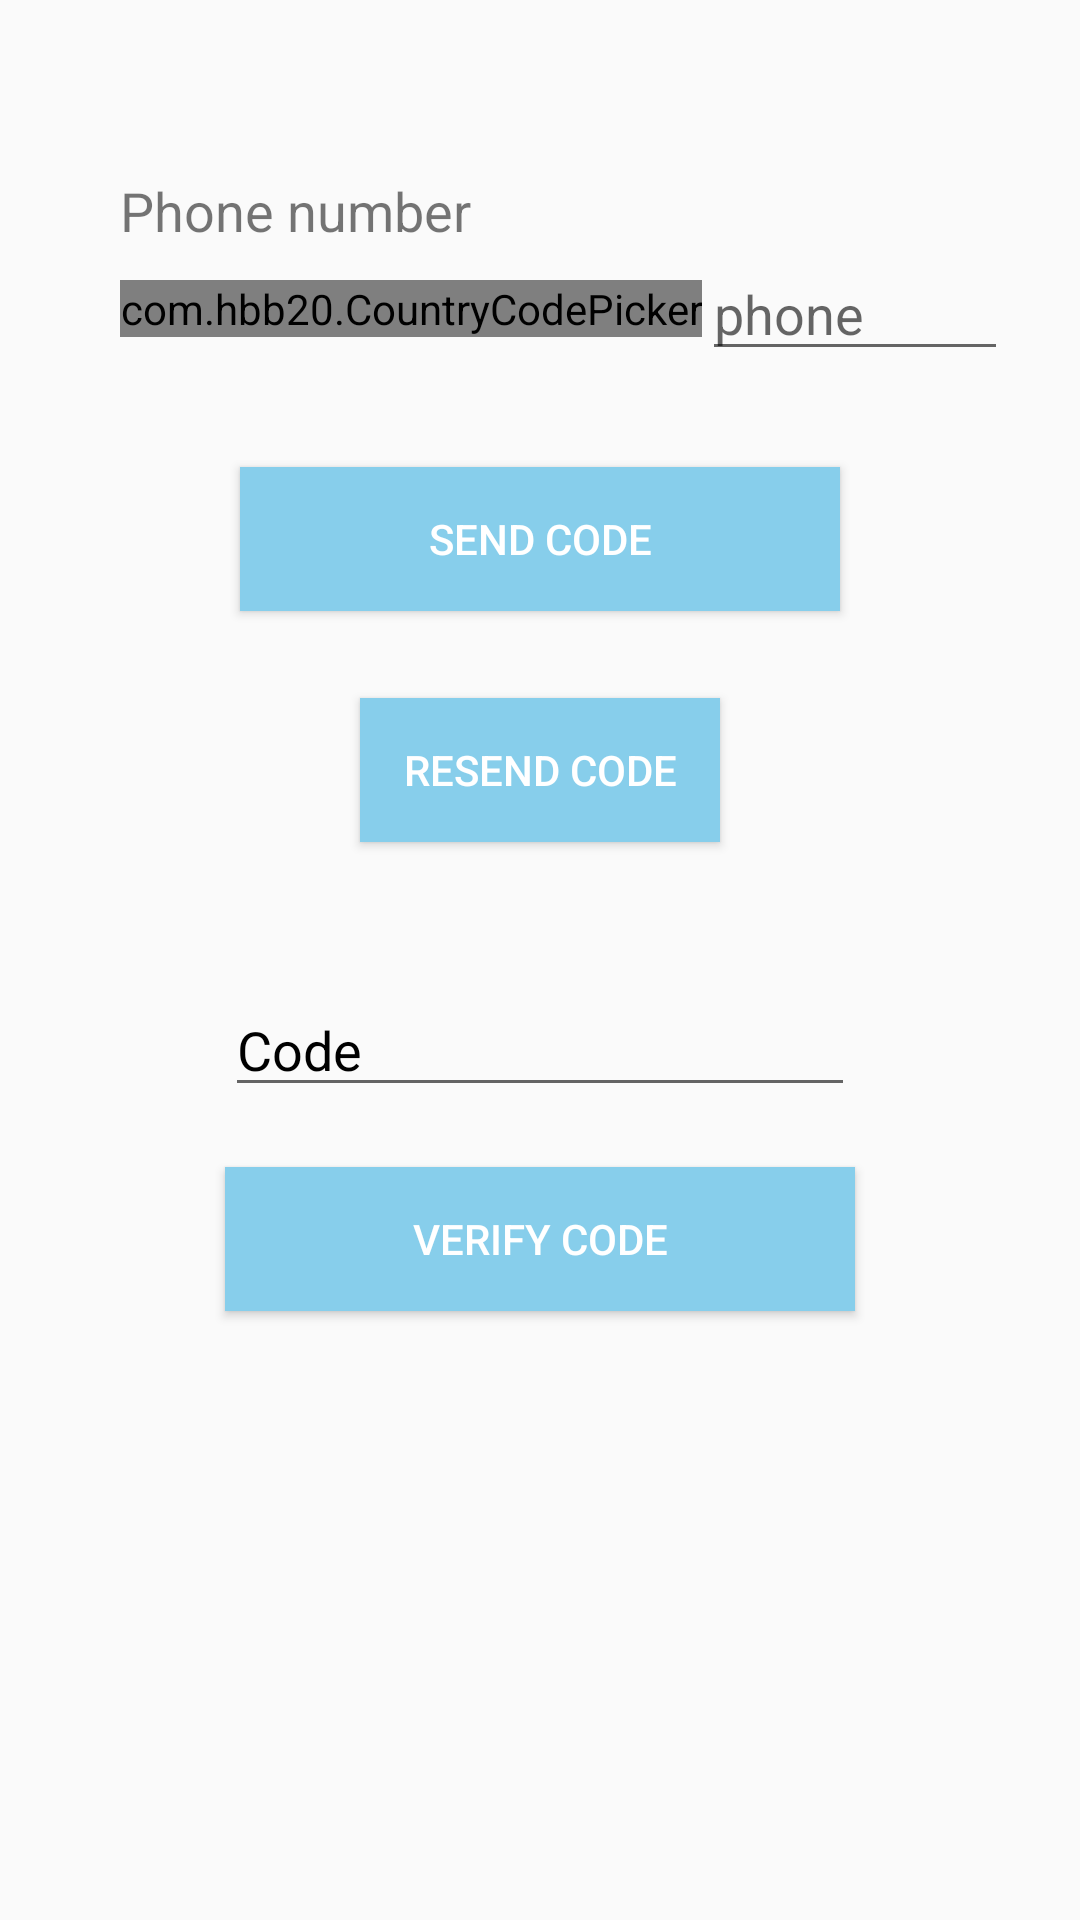

The Android layout XML behind this screen, and the referenced resources:
<!-- AndroidManifest.xml: application theme AppTheme -->
<!-- res/layout/activity_verify_number.xml -->
<?xml version="1.0" encoding="utf-8"?>
<RelativeLayout xmlns:android="http://schemas.android.com/apk/res/android"
    xmlns:app="http://schemas.android.com/apk/res-auto"
    android:layout_width="match_parent"
    android:layout_height="match_parent">

    <TextView
        android:id="@+id/statusText"
        android:layout_width="wrap_content"
        android:layout_height="wrap_content"
        android:text="Signed Out"
        android:visibility="gone"/>

    <RelativeLayout
        android:id="@+id/phoneAuth"
        android:layout_width="match_parent"
        android:layout_height="wrap_content"
        android:layout_marginTop="50dp"
        android:layout_marginLeft="32dp"
        android:layout_marginRight="16dp"
        android:padding="8dp">

        <LinearLayout
            android:layout_width="match_parent"
            android:layout_height="wrap_content"
            android:orientation="vertical">

            <TextView
                android:layout_width="match_parent"
                android:layout_height="wrap_content"
                android:text="Phone number"
                android:textSize="18sp" />

            <LinearLayout
                android:layout_width="match_parent"
                android:layout_height="wrap_content"
                android:gravity="center_vertical">

                <com.hbb20.CountryCodePicker
                    android:id="@+id/ccp"
                    android:layout_width="wrap_content"
                    android:layout_height="wrap_content"
                    app:ccp_defaultNameCode="US" />

                <EditText
                    android:id="@+id/phoneText"
                    android:layout_width="match_parent"
                    android:layout_height="wrap_content"
                    android:hint="phone"
                    android:inputType="phone"
                    android:singleLine="true" />
            </LinearLayout>
        </LinearLayout>
    </RelativeLayout>

    <Button
        android:id="@+id/sendButton"
        android:layout_width="200dp"
        android:layout_height="wrap_content"
        android:layout_below="@+id/phoneAuth"
        android:layout_centerHorizontal="true"
        android:layout_marginTop="24dp"
        android:onClick="sendCode"
        android:background="@color/colorPrimary"
        android:text="Send Code"
        android:textColor="#FFF" />

    <Button
        android:id="@+id/resendButton"
        android:layout_width="120dp"
        android:layout_height="wrap_content"
        android:layout_below="@+id/sendButton"
        android:layout_centerHorizontal="true"
        android:onClick="resendCode"
        android:layout_marginTop="29dp"
        android:background="@color/colorPrimary"
        android:text="Resend Code"
        android:textColor="#FFF" />

    <EditText
        android:id="@+id/codeText"
        android:layout_width="wrap_content"
        android:layout_height="wrap_content"
        android:layout_below="@+id/resendButton"
        android:layout_centerHorizontal="true"
        android:layout_marginTop="47dp"
        android:ems="10"
        android:hint="Code"
        android:inputType="number"
        android:textColor="#000"
        android:textColorHint="#000" />

    <Button
        android:id="@+id/verifyButton"
        android:layout_width="200dp"
        android:layout_height="wrap_content"
        android:layout_alignEnd="@+id/codeText"
        android:layout_alignLeft="@+id/codeText"
        android:layout_alignRight="@+id/codeText"
        android:layout_alignStart="@+id/codeText"
        android:layout_below="@+id/codeText"
        android:layout_marginTop="20dp"
        android:onClick="verifyCode"
        android:background="@color/colorPrimary"
        android:text="Verify Code"
        android:textColor="#FFF" />

    <Button
        android:id="@+id/signoutButton"
        android:layout_width="wrap_content"
        android:layout_height="wrap_content"
        android:onClick="signOut"
        android:layout_below="@+id/verifyButton"
        android:text="Sign Out"
        android:visibility="gone"/>
</RelativeLayout>
<!-- resources referenced by this layout -->
<resources>
  <color name="colorPrimary">#87ceeb</color>
  <style name="AppTheme" parent="Theme.AppCompat.Light.DarkActionBar">
          
          <item name="colorPrimary">@color/colorPrimary</item>
          <item name="colorPrimaryDark">@color/colorPrimaryDark</item>
          <item name="colorAccent">@color/colorAccent</item>
      </style>
  <color name="colorPrimaryDark">#76b1c9</color>
  <color name="colorAccent">#7dbbd4</color>
</resources>
